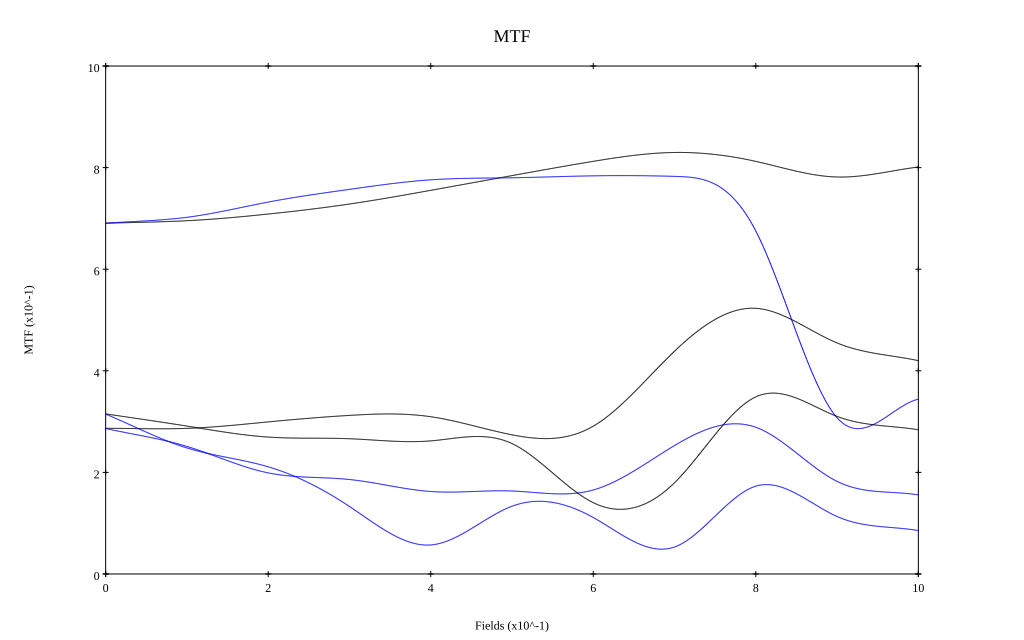

The data file committed next to this chart (first rows):
, 0, 0.1, 0.2, 0.3, 0.4, 0.5, 0.6, 0.7, 0.8, 0.9, 1
10 sag, 0.691, 0.695, 0.709, 0.728, 0.755, 0.784, 0.812, 0.83, 0.812, 0.782, 0.801
10 tan, 0.691, 0.702, 0.732, 0.757, 0.776, 0.78, 0.784, 0.783, 0.675, 0.307, 0.344
30 sag, 0.287, 0.287, 0.299, 0.312, 0.31, 0.274, 0.291, 0.439, 0.523, 0.455, 0.42
30 tan, 0.286, 0.251, 0.199, 0.186, 0.162, 0.163, 0.165, 0.253, 0.289, 0.182, 0.156
50 sag, 0.315, 0.291, 0.27, 0.266, 0.262, 0.257, 0.14, 0.18, 0.349, 0.31, 0.284
50 tan, 0.315, 0.248, 0.211, 0.133, 0.057, 0.133, 0.111, 0.053, 0.173, 0.113, 0.085
